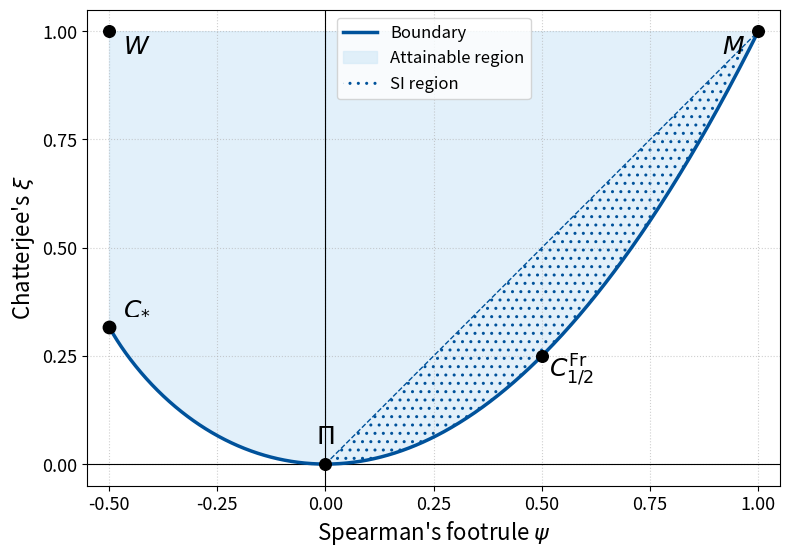

This figure's Python source:
#!/usr/bin/env python3
"""
Plots the exact attainable region for
Chatterjee's ξ and Spearman's Footrule ψ.
"""

import numpy as np
import matplotlib.pyplot as plt
from matplotlib.ticker import MultipleLocator


def calculate_lower_boundary(mu_values):
    """
    Calculates the (xi, psi) coordinates for the lower boundary based on the
    simplified parametric formulas in mu.

    NOTE: In this script, psi is the x-axis and xi is the y-axis.
    This function returns (psi_vals, xi_vals).
    """
    epsilon = 1e-12
    # Ensure mu is positive to avoid division by zero or log of zero.
    mu_values = np.maximum(mu_values, epsilon)

    # The simplified formulas depend primarily on v1 and B.
    v1 = 2.0 * mu_values / (2.0 * mu_values + 1.0)
    B = 1.0 / (2.0 * mu_values)

    # Use a safe version of v1 to prevent division by zero or log(0).
    safe_v1 = np.maximum(v1, epsilon)

    # --- Calculate psi(mu) using the simplified formula ---
    psi_vals = -2 * safe_v1**2 + 6 * safe_v1 - 5 + 1.0 / safe_v1

    # --- Calculate xi(mu) using the simplified formula ---
    B_sq = B**2

    polynomial_part = 4 * safe_v1**3 - 18 * safe_v1**2 + 36 * safe_v1 - 22
    log_part = -12 * np.log(safe_v1)
    b_term_polynomial = -4 * safe_v1**3 + 6 * safe_v1**2 - 1

    xi_vals = polynomial_part + log_part + B_sq * b_term_polynomial

    return psi_vals, xi_vals


def main() -> None:
    # ---------------- Boundary Definition ----------------
    # Right-side boundary (parabola)
    psi_pos_bound = np.linspace(0, 1, 500)
    xi_pos_bound = psi_pos_bound**2

    # Left-side boundary (parametric curve)
    mu_vals = np.logspace(4, -4, 2000) + 1 / 2
    # mu_vals = mu_vals[mu_vals > 0.002]
    psi_lower_raw, xi_lower_raw = calculate_lower_boundary(mu_vals)

    # Filter to only include psi >= -0.5
    mask = (0 >= psi_lower_raw) & (psi_lower_raw >= -0.5)
    psi_neg_bound = psi_lower_raw[mask]
    xi_neg_bound = xi_lower_raw[mask]
    # # Sort by psi for correct plotting
    # sort_indices = np.argsort(psi_neg_bound)
    # psi_neg_bound = psi_neg_bound[sort_indices]
    # xi_neg_bound = xi_neg_bound[sort_indices]

    # -------------------------- Plotting ------------------------------
    BLUE, FILL = "#00529B", "#D6EAF8"
    fig, ax = plt.subplots(figsize=(8, 8))

    # Plot the boundary envelope
    ax.plot(
        psi_pos_bound, xi_pos_bound, color=BLUE, lw=2.5, zorder=3, label=r"Boundary"
    )
    ax.plot(psi_neg_bound, xi_neg_bound, color=BLUE, lw=2.5, zorder=3)

    # Add the diagonal line for the SI region
    ax.plot([0, 1], [0, 1], color=BLUE, lw=1, ls="--", zorder=2)

    # Fill the attainable region (solid)
    # Right Lobe (SI region): Between ξ=ψ² and ξ=ψ
    ax.fill_between(
        psi_pos_bound,
        psi_pos_bound**2,
        1,
        color=FILL,
        alpha=0.7,
        zorder=0,
        label="Attainable region",
    )
    # Left Lobe: Between ξ=0 and the new upper boundary
    ax.fill_between(psi_neg_bound, xi_neg_bound, 1, color=FILL, alpha=0.7, zorder=0)

    # Dotted hatch on the SI wing
    ax.fill_between(
        psi_pos_bound,
        psi_pos_bound**2,
        psi_pos_bound,
        facecolor="none",
        hatch="..",
        edgecolor=BLUE,
        linewidth=0,
        zorder=1,
        label="SI region",
    )

    # ---------------------- Highlight key points ----------------------
    xi_endpoint = 12 * np.log(2) - 8
    ax.scatter([-0.5], [xi_endpoint], s=80, color="black", zorder=5)
    ax.scatter([0, 1, -0.5, 0.5], [0, 1, 1, 0.25], s=70, color="black", zorder=5)

    # Annotations
    ax.annotate(
        r"$\Pi$",
        (0, 0),
        xytext=(0, 15),
        textcoords="offset points",
        fontsize=18,
        ha="center",
    )
    ax.annotate(
        r"$M$",
        (1, 1),
        xytext=(-10, -2),
        textcoords="offset points",
        fontsize=18,
        ha="right",
        va="top",
    )
    ax.annotate(
        r"$W$",
        (-0.5, 1),
        xytext=(10, -2),
        textcoords="offset points",
        fontsize=18,
        ha="left",
        va="top",
    )
    ax.annotate(
        r"$C_{*}$",
        (-0.5, xi_endpoint),
        xytext=(10, 5),
        textcoords="offset points",
        fontsize=18,
        ha="left",
        va="bottom",
        clip_on=False,
    )
    ax.annotate(
        r"$C^{\mathrm{Fr}}_{1/2}$",
        (0.5, 0.25),
        xytext=(5, -15),
        textcoords="offset points",
        fontsize=18,
        ha="left",
    )

    # -------------------- Axes, grid, legend --------------------------
    ax.set_xlabel(r"Spearman's footrule $\psi$", fontsize=16)
    ax.set_ylabel(r"Chatterjee's $\xi$", fontsize=16)
    ax.set_xlim(-0.55, 1.05)
    ax.set_ylim(-0.05, 1.05)
    ax.set_aspect("equal", adjustable="box")
    ax.xaxis.set_major_locator(MultipleLocator(0.25))
    ax.yaxis.set_major_locator(MultipleLocator(0.25))
    ax.tick_params(labelsize=13)
    ax.grid(True, linestyle=":", alpha=0.6)
    ax.axvline(0, color="black", lw=0.8)
    ax.axhline(0, color="black", lw=0.8)

    ax.legend(loc="upper center", fontsize=12, frameon=True)
    fig.tight_layout()
    plt.savefig("attainable_xi_psi_region.png", dpi=300)
    plt.show()


if __name__ == "__main__":
    main()
